Run: headless pygame with SDL's dummy video driver; simulated clock (each Clock.tick advances the game by its frame time, no real sleeping); random seed 0; keys injected as events and as key.get_pressed() state; no mouse input.
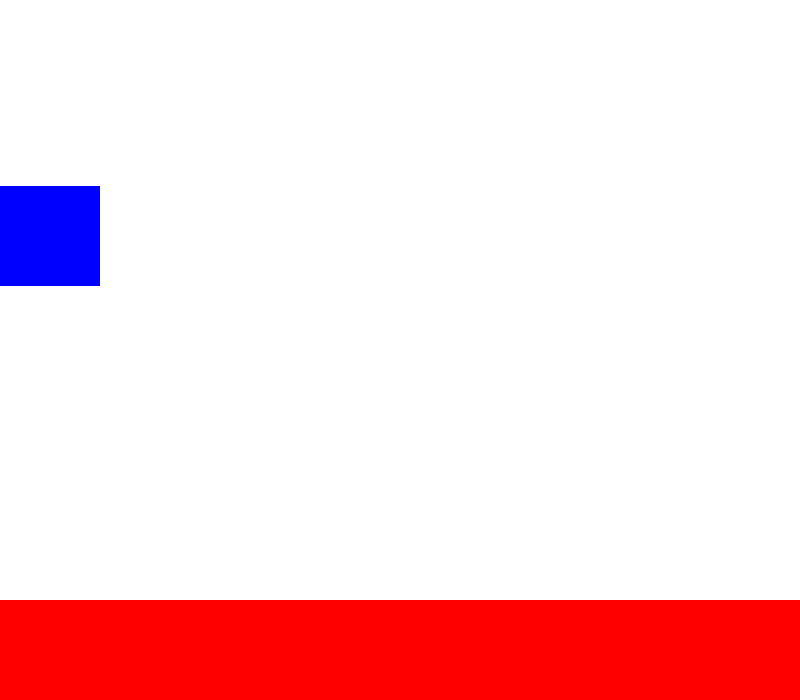
Frame 1 of 4 · flips 1–60 · no input
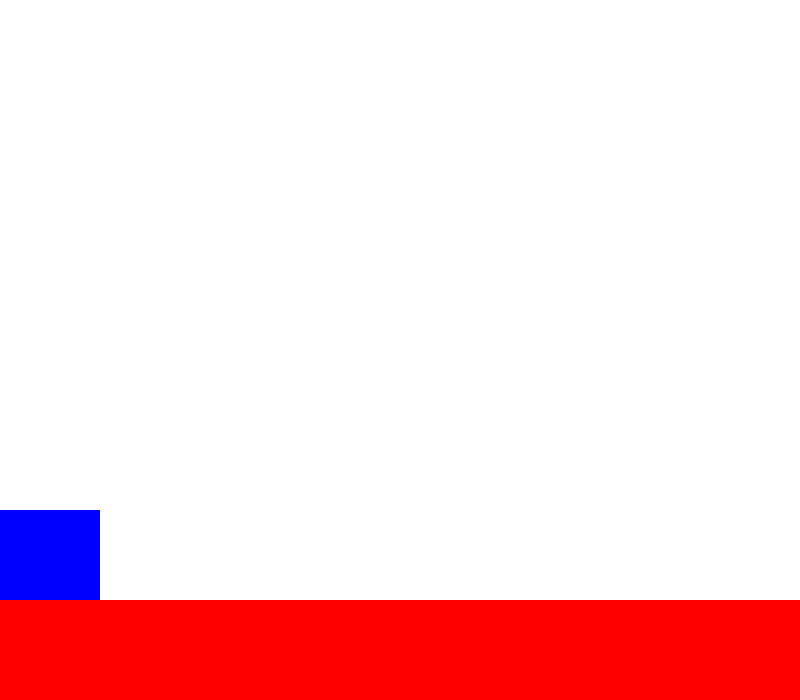
Frame 2 of 4 · flips 61–180 · tapped SPACE, RETURN · held RIGHT (→), D
Frame 3 of 4 · flips 181–300 · held DOWN (↓), S · screen unchanged from frame 2, image omitted
Frame 4 of 4 · flips 301–420 · held LEFT (←), A, UP (↑), W · screen unchanged from frame 3, image omitted

The pygame program that drew these frames:

import pygame

pygame.init()
display_size = (800,700)
display = pygame.display.set_mode(display_size)
clock = pygame.time.Clock()

WHITE = (255,255,255)
BLUE = (0,0,255)
RED = (255,0,0)

GRAVITY = 0.1

floor_height = 50

class Floor:
    def __init__(self,height):
        self.height = height
        self.color = RED
        self.x = 0
        self.y = display_size[1]-self.height
        self.width = display_size[0]
    def blit(self):
        pygame.draw.rect(display,self.color,(self.x,self.y,self.width,self.height))

floor = Floor(100)

class Body(pygame.sprite.Sprite):
        def __init__(self,color,width,height):
            pygame.sprite.Sprite.__init__(self)  

            self.image = pygame.Surface([width,height])
            self.image.fill(color)
            self.vx = 0
            self.vy = 0
            self.ax = 0
            self.ay = GRAVITY
            self.rect = self.image.get_rect()
        def update(self):
            self.vx += self.ax
            self.vy += self.ay
            if self.vx>10:
                self.vx = 10
            if self.vy>10:
                self.vy = 10
            if self.vx<-10:
                self.vx = -10
            if self.vy<-10:
                self.vy = -10
            if self.rect.y+self.rect.height>display_size[1]-floor.height:
                if self.vy>0:
                    self.vy=0
            self.rect.x += self.vx
            self.rect.y += self.vy

obj = Body(BLUE,100,100)
obj.rect.x = 0
obj.rect.y = 0
obj.ax = 0

all_sprites = pygame.sprite.Group()

all_sprites.add(obj)

gameloop = True

while gameloop:
    for event in pygame.event.get():
        if event.type == pygame.QUIT:
            gameloop = False
    display.fill(WHITE)

    all_sprites.update()
    all_sprites.draw(display)
    floor.blit()
    pygame.display.flip()
    clock.tick(60)
pygame.quit()
exit(0)
